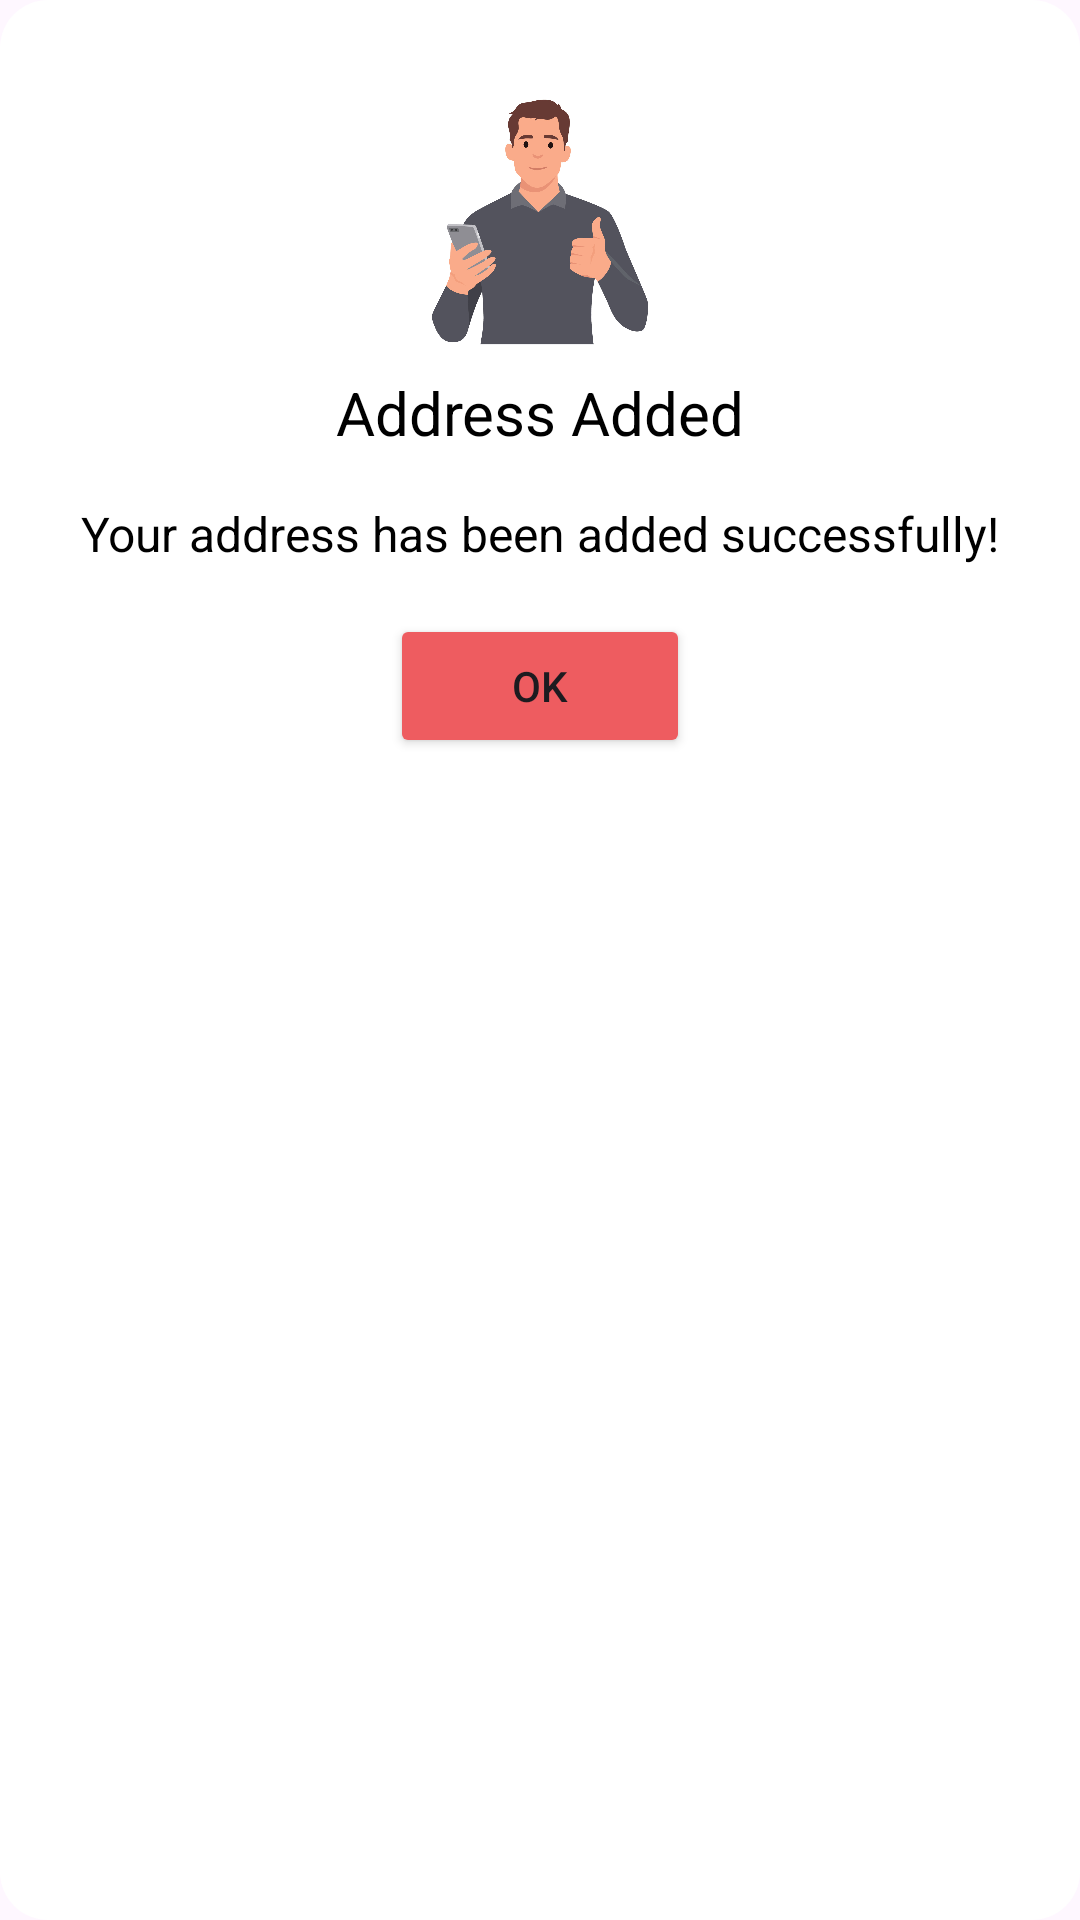

Layout XML and referenced resources for this Android screen:
<!-- AndroidManifest.xml: application theme Theme.Happymeals -->
<!-- res/layout/dialog_address_added.xml -->
<?xml version="1.0" encoding="utf-8"?>
<LinearLayout xmlns:android="http://schemas.android.com/apk/res/android"
    android:layout_width="300dp"
    android:layout_height="wrap_content"
    android:orientation="vertical"
    android:id="@+id/dialog_layout"
    android:background="@drawable/dialog_background"
    android:padding="24dp">

    <ImageView
        android:layout_width="100dp"
        android:layout_height="100dp"
        android:src="@drawable/mann"
        android:layout_gravity="center"/>

    <TextView
        android:layout_width="match_parent"
        android:layout_height="wrap_content"
        android:text="Address Added"
        android:textSize="20sp"
        android:textColor="@android:color/black"
        android:gravity="center"
        android:layout_marginBottom="16dp"/>

    <TextView
        android:layout_width="match_parent"
        android:layout_height="wrap_content"
        android:text="Your address has been added successfully!"
        android:textSize="16sp"
        android:textColor="@android:color/black"
        android:gravity="center"/>


    <Button
        android:id="@+id/ok_button"
        android:layout_width="100dp"
        android:layout_height="wrap_content"
        android:text="OK"
        android:layout_gravity="center"
        android:backgroundTint="#ee5c60"
        android:layout_marginTop="16dp"/>

</LinearLayout>
<!-- resources referenced by this layout -->
<resources>
  <!-- drawable dialog_background (drawable) -->
  <?xml version="1.0" encoding="utf-8"?>
  <shape xmlns:android="http://schemas.android.com/apk/res/android">
      <corners android:radius="16dp" /> 
      <solid android:color="@android:color/white" /> 
  </shape>
  <!-- drawable mann: jpg bitmap (drawable, 95437 bytes) -->
  <style name="Theme.Happymeals" parent="Base.Theme.Happymeals" />
  <style name="Base.Theme.Happymeals" parent="Theme.Material3.DayNight.NoActionBar">
          
          
      </style>
</resources>
